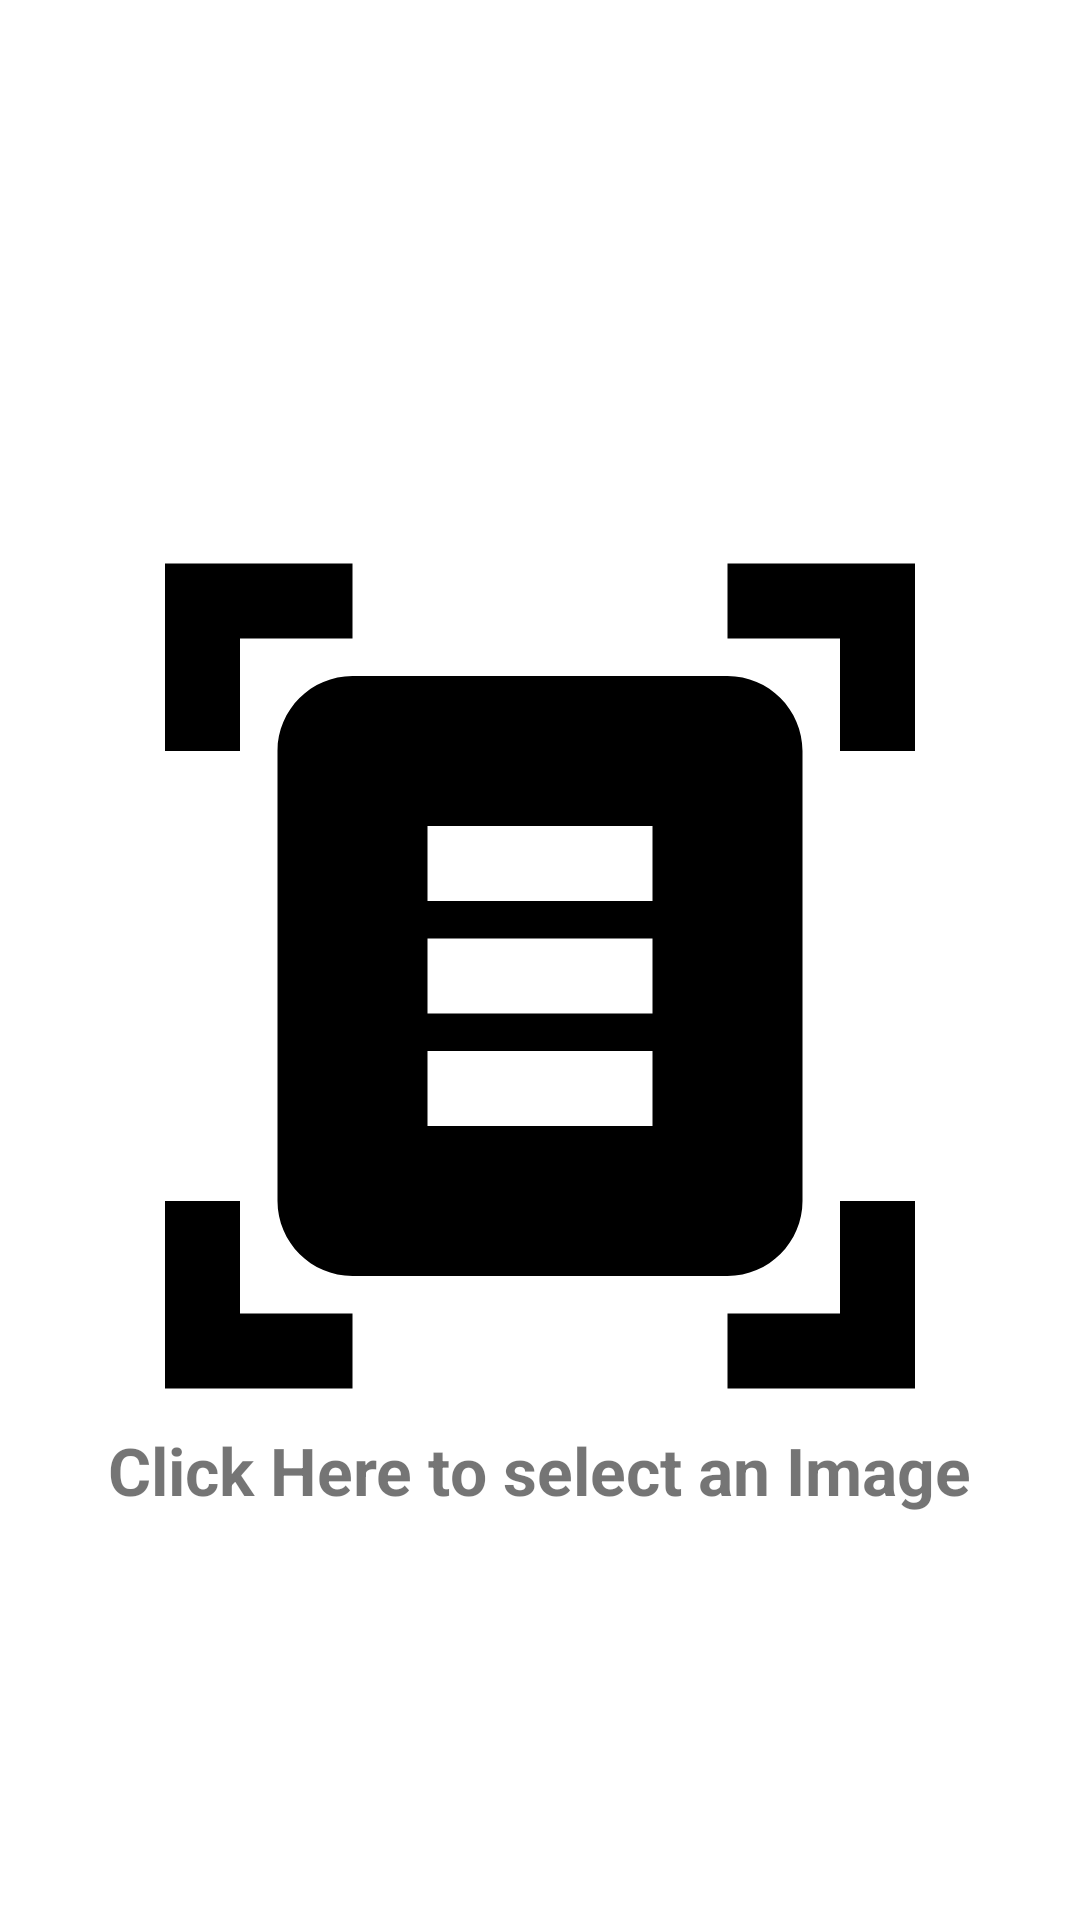

Produce the Android XML layout that renders to this screen, including the resource entries it uses.
<!-- AndroidManifest.xml: application theme Theme.Meiro -->
<!-- res/layout/activity_main2.xml -->
<?xml version="1.0" encoding="utf-8"?>
<LinearLayout
    xmlns:android="http://schemas.android.com/apk/res/android"
    xmlns:tools="http://schemas.android.com/tools"
    android:layout_width="match_parent"
    android:layout_height="match_parent"
    android:layout_marginBottom="100dp"
    android:gravity="center"
    android:orientation="vertical"
    tools:context=".MainActivity2">

    
    <ImageView
        android:id="@+id/set_profile_image"
        android:layout_width="300dp"
        android:layout_height="300dp"
        android:layout_alignParentTop="true"
        android:layout_centerHorizontal="true"
        android:layout_marginTop="40dp"
        android:src="@drawable/document" />

    
    <TextView
        android:id="@+id/click"
        android:layout_width="wrap_content"
        android:layout_height="wrap_content"
        android:text="Click Here to select an Image"
        android:textSize="22sp"
        android:textStyle="bold" />

</LinearLayout>
<!-- resources referenced by this layout -->
<resources>
  <!-- drawable document (drawable) -->
  <vector android:height="250dp" android:tint="#000000"
      android:viewportHeight="24" android:viewportWidth="24"
      android:width="250dp" xmlns:android="http://schemas.android.com/apk/res/android">
      <path android:fillColor="@android:color/white" android:pathData="M7,3H4v3H2V1h5V3zM22,6V1h-5v2h3v3H22zM7,21H4v-3H2v5h5V21zM20,18v3h-3v2h5v-5H20zM19,18c0,1.1 -0.9,2 -2,2H7c-1.1,0 -2,-0.9 -2,-2V6c0,-1.1 0.9,-2 2,-2h10c1.1,0 2,0.9 2,2V18zM15,8H9v2h6V8zM15,11H9v2h6V11zM15,14H9v2h6V14z"/>
  </vector>
  <style name="Theme.Meiro" parent="Theme.MaterialComponents.DayNight.DarkActionBar">
          
          <item name="colorPrimary">@color/purple_500</item>
          <item name="colorPrimaryVariant">@color/purple_700</item>
          <item name="colorOnPrimary">@color/white</item>
          
          <item name="colorSecondary">@color/teal_200</item>
          <item name="colorSecondaryVariant">@color/teal_700</item>
          <item name="colorOnSecondary">@color/black</item>
          
          <item name="android:statusBarColor" tools:targetApi="l">?attr/colorPrimaryVariant</item>
          
      </style>
  <color name="purple_500">#FF6200EE</color>
  <color name="purple_700">#6E38BC</color>
  <color name="white">#FFFFFFFF</color>
  <color name="teal_200">#FF03DAC5</color>
  <color name="teal_700">#FF018786</color>
  <color name="black">#FF000000</color>
</resources>
